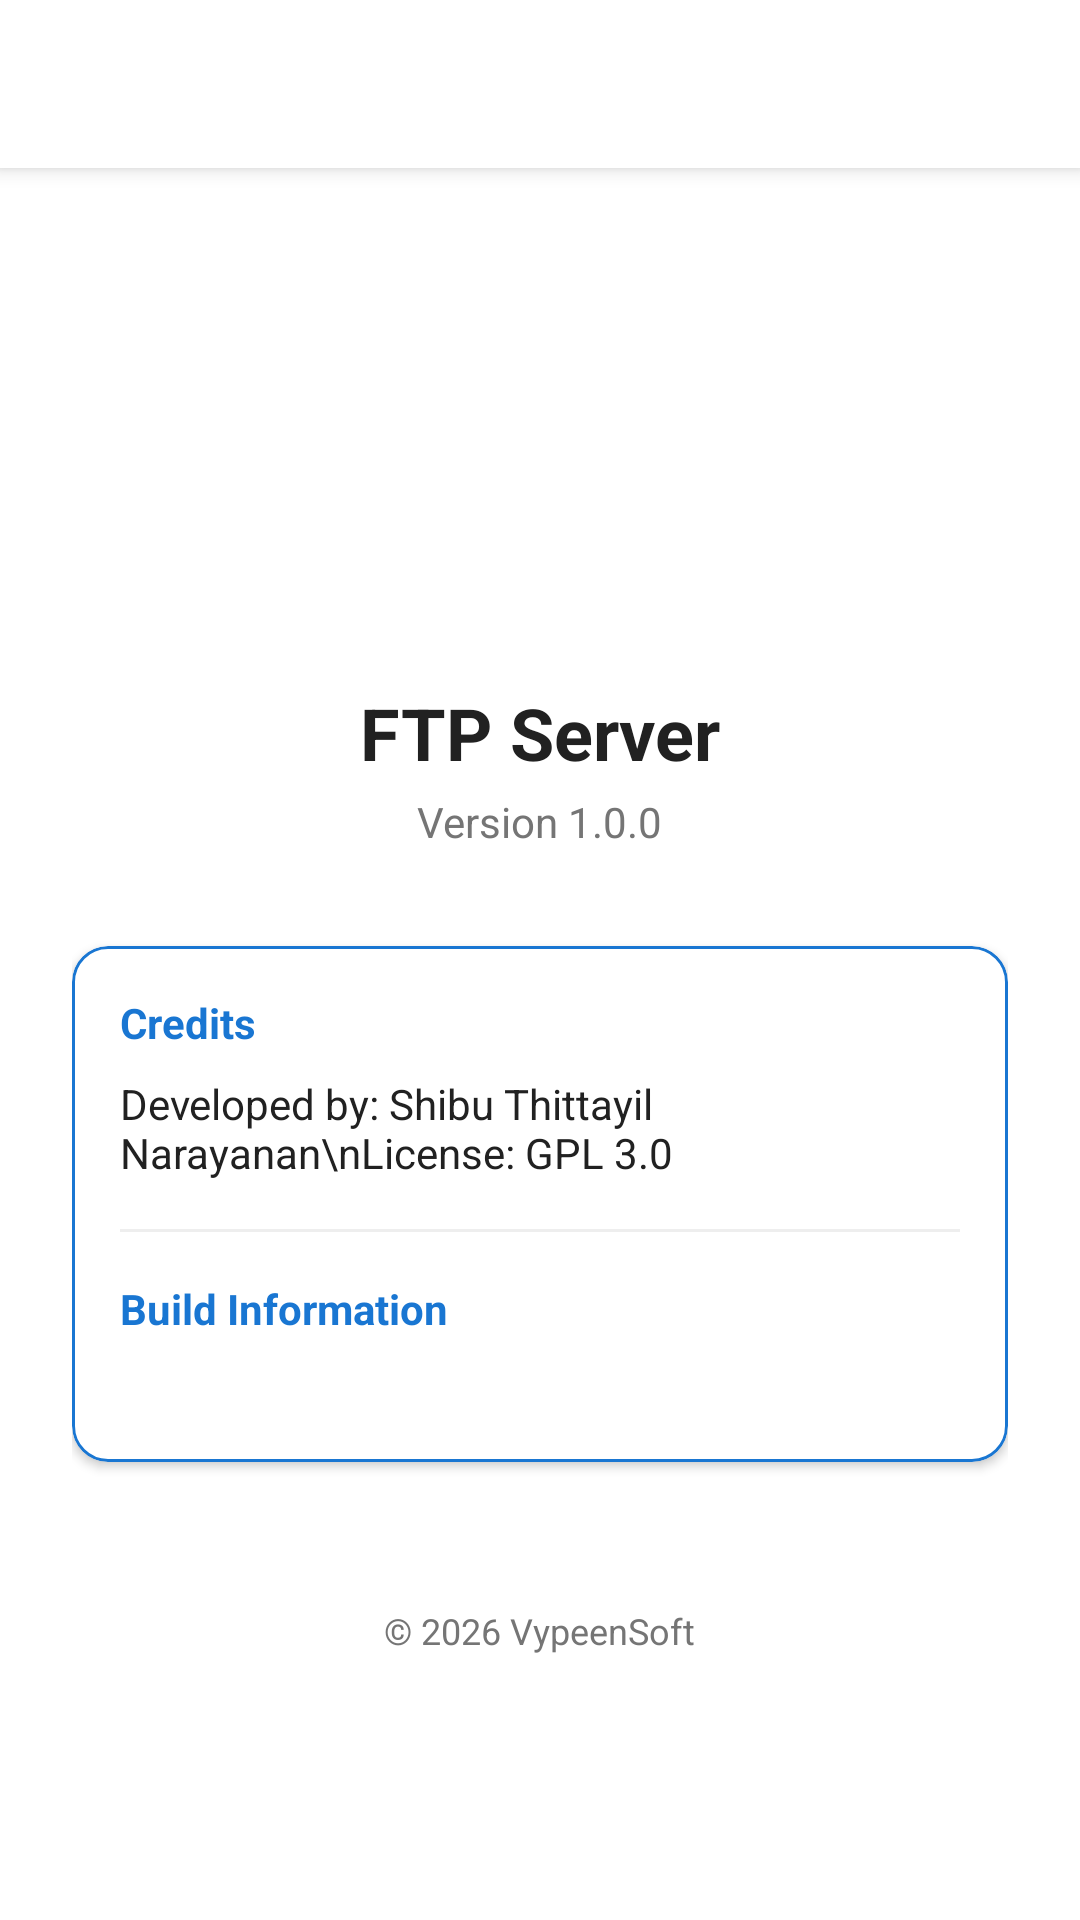

Produce the Android XML layout that renders to this screen, including the resource entries it uses.
<!-- AndroidManifest.xml: application theme Theme.FTPServer -->
<!-- res/layout/activity_about.xml -->
<?xml version="1.0" encoding="utf-8"?>
<androidx.coordinatorlayout.widget.CoordinatorLayout xmlns:android="http://schemas.android.com/apk/res/android"
    xmlns:app="http://schemas.android.com/apk/res-auto"
    android:layout_width="match_parent"
    android:layout_height="match_parent"
    android:background="@color/backgroundColor">

    <com.google.android.material.appbar.AppBarLayout
        android:layout_width="match_parent"
        android:layout_height="wrap_content"
        android:theme="@style/ThemeOverlay.AppCompat.Light">

        <androidx.appcompat.widget.Toolbar
            android:id="@+id/toolbar"
            android:layout_width="match_parent"
            android:layout_height="?attr/actionBarSize"
            android:background="@color/backgroundColor"
            app:titleTextColor="@color/primaryColor"
            app:navigationIconTint="@color/primaryColor"
            app:popupTheme="@style/ThemeOverlay.MaterialComponents.Light" />

    </com.google.android.material.appbar.AppBarLayout>

    <androidx.core.widget.NestedScrollView
        android:layout_width="match_parent"
        android:layout_height="match_parent"
        app:layout_behavior="@string/appbar_scrolling_view_behavior">

        <LinearLayout
            android:layout_width="match_parent"
            android:layout_height="wrap_content"
            android:orientation="vertical"
            android:padding="24dp"
            android:gravity="center_horizontal">

            <ImageView
                android:layout_width="100dp"
                android:layout_height="100dp"
                android:layout_marginTop="32dp"
                android:src="@drawable/app_icon" />

            <TextView
                android:layout_width="wrap_content"
                android:layout_height="wrap_content"
                android:layout_marginTop="16dp"
                android:text="@string/app_name"
                android:textColor="@color/textColorPrimary"
                android:textSize="24sp"
                android:textStyle="bold" />

            <TextView
                android:layout_width="wrap_content"
                android:layout_height="wrap_content"
                android:layout_marginTop="4dp"
                android:text="Version 1.0.0"
                android:textColor="@color/textColorSecondary"
                android:textSize="14sp" />

            <com.google.android.material.card.MaterialCardView
                android:layout_width="match_parent"
                android:layout_height="wrap_content"
                android:layout_marginTop="32dp"
                app:cardCornerRadius="12dp"
                app:cardElevation="2dp"
                app:strokeColor="@color/primaryColor"
                app:cardBackgroundColor="@color/backgroundCard"
                app:strokeWidth="1dp">

                <LinearLayout
                    android:layout_width="match_parent"
                    android:layout_height="wrap_content"
                    android:orientation="vertical"
                    android:padding="16dp">

                    <TextView
                        android:layout_width="wrap_content"
                        android:layout_height="wrap_content"
                        android:text="Credits"
                        android:textColor="@color/primaryColor"
                        android:textSize="14sp"
                        android:textStyle="bold" />

                    <TextView
                        android:layout_width="match_parent"
                        android:layout_height="wrap_content"
                        android:layout_marginTop="8dp"
                        android:text="Developed by: Shibu Thittayil Narayanan\nLicense: GPL 3.0"
                        android:textColor="@color/textColorPrimary"
                        android:textSize="14sp" />

                    <View
                        android:layout_width="match_parent"
                        android:layout_height="1dp"
                        android:layout_marginTop="16dp"
                        android:layout_marginBottom="16dp"
                        android:background="#EEEEEE" />

                    <TextView
                        android:layout_width="wrap_content"
                        android:layout_height="wrap_content"
                        android:text="Build Information"
                        android:textColor="@color/primaryColor"
                        android:textSize="14sp"
                        android:textStyle="bold" />

                    <TextView
                        android:id="@+id/tvBuildInfo"
                        android:layout_width="match_parent"
                        android:layout_height="wrap_content"
                        android:layout_marginTop="8dp"
                        android:textColor="@color/textColorPrimary"
                        android:textSize="13sp"
                        android:lineSpacingExtra="4dp" />

                </LinearLayout>

            </com.google.android.material.card.MaterialCardView>

            <TextView
                android:layout_width="wrap_content"
                android:layout_height="wrap_content"
                android:layout_marginTop="48dp"
                android:text="© 2026 VypeenSoft"
                android:textColor="@color/textColorSecondary"
                android:textSize="12sp" />

        </LinearLayout>

    </androidx.core.widget.NestedScrollView>

</androidx.coordinatorlayout.widget.CoordinatorLayout>
<!-- resources referenced by this layout -->
<resources>
  <color name="backgroundCard">#FFFFFF</color>
  <color name="backgroundColor">#FFFFFF</color>
  <color name="primaryColor">#1976D2</color>
  <color name="textColorPrimary">#212121</color>
  <color name="textColorSecondary">#757575</color>
  <string name="app_name">FTP Server</string>
  <style name="Theme.FTPServer" parent="Theme.MaterialComponents.Light.NoActionBar">
          
          <item name="colorPrimary">@color/white</item>
          <item name="colorPrimaryVariant">@color/white</item>
          <item name="colorOnPrimary">@color/primaryColor</item>
          
          <item name="colorSecondary">@color/black</item>
          <item name="colorSecondaryVariant">@color/black</item>
          <item name="colorOnSecondary">@color/white</item>
          
          <item name="android:statusBarColor">@color/white</item>
          <item name="android:windowLightStatusBar">true</item>
          
      </style>
  <color name="white">#FFFFFFFF</color>
  <color name="black">#FF000000</color>
</resources>
